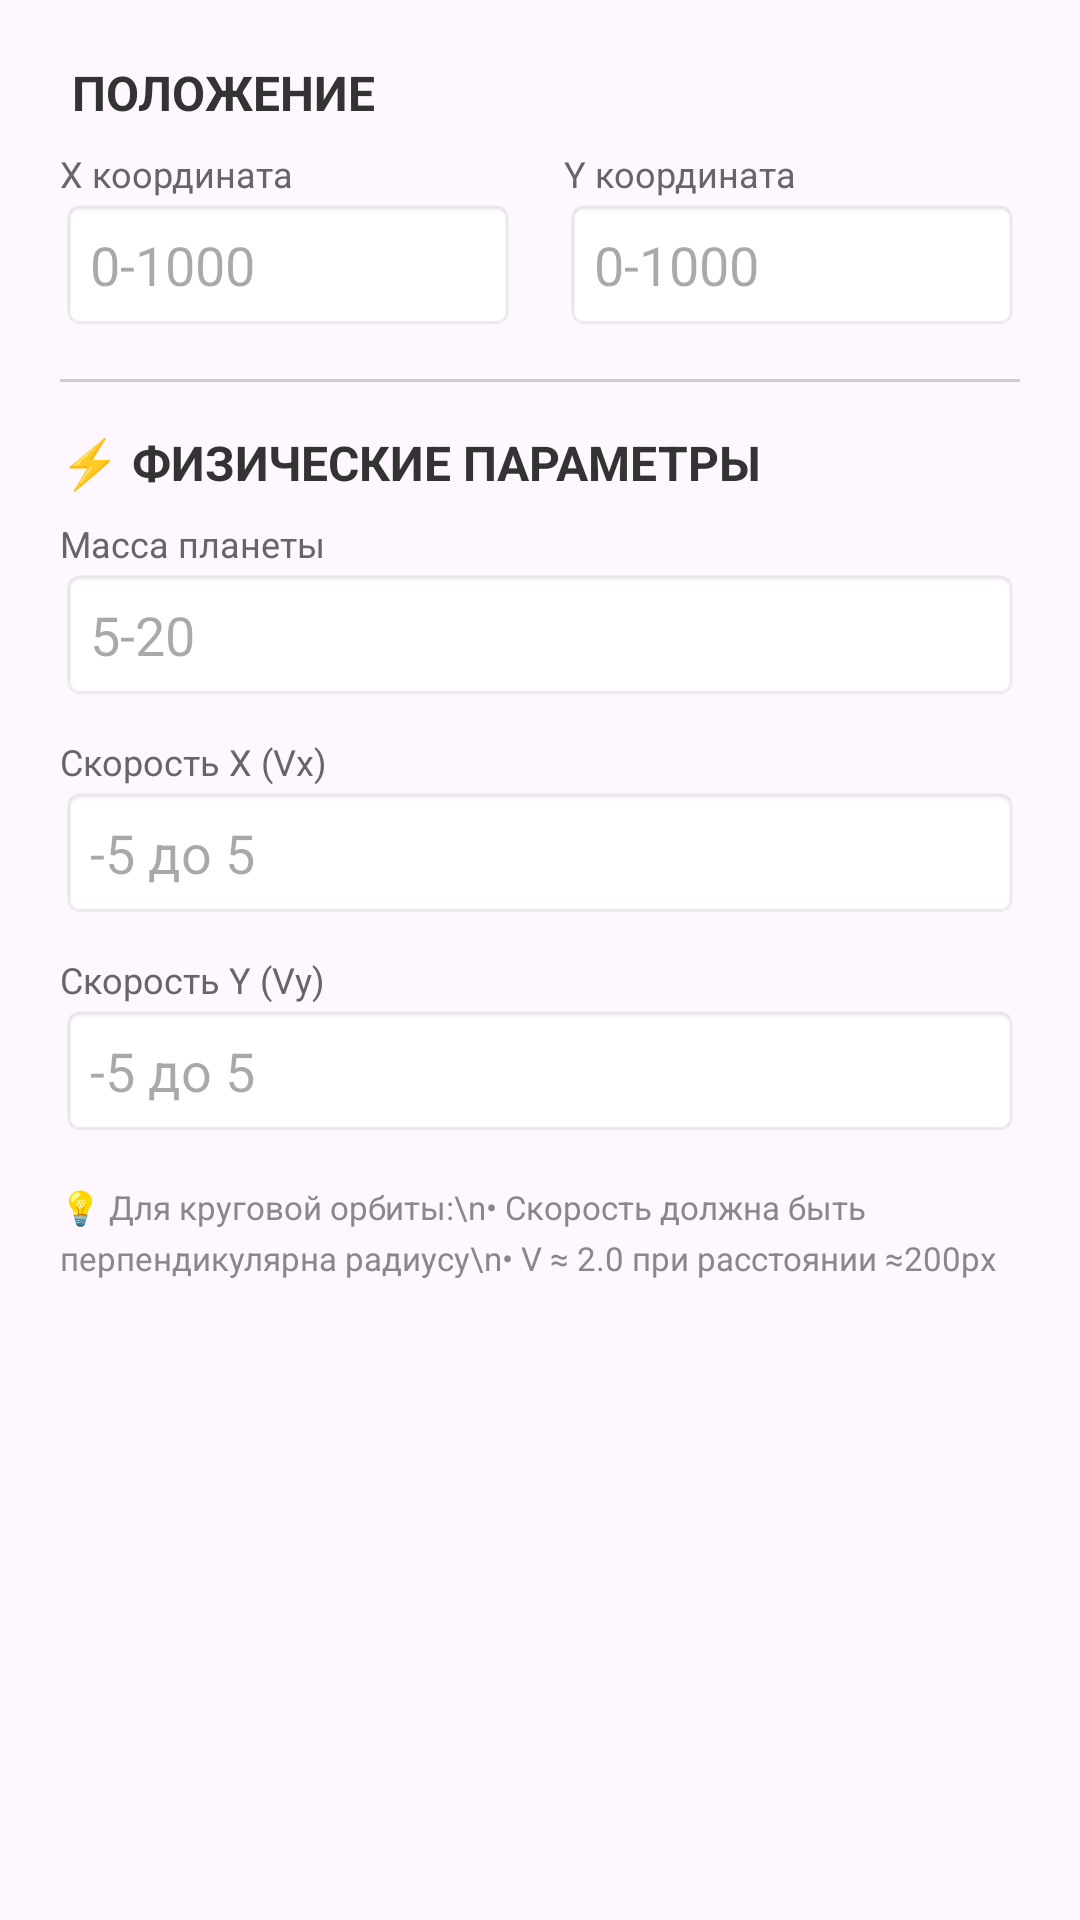

Reconstruct the res/layout file that produces this screen, plus the resources it refers to.
<!-- AndroidManifest.xml: application theme Theme.OrbitSimulator -->
<!-- res/layout/dialog_edit_planet.xml -->
<?xml version="1.0" encoding="utf-8"?>
<ScrollView xmlns:android="http://schemas.android.com/apk/res/android"
    android:layout_width="match_parent"
    android:layout_height="wrap_content">

    <LinearLayout
        android:layout_width="match_parent"
        android:layout_height="wrap_content"
        android:orientation="vertical"
        android:padding="20dp">

        <TextView
            android:layout_width="wrap_content"
            android:layout_height="wrap_content"
            android:text=" ПОЛОЖЕНИЕ"
            android:textSize="16sp"
            android:textStyle="bold"
            android:textColor="#333333"
            android:layout_marginBottom="8dp"/>

        <LinearLayout
            android:layout_width="match_parent"
            android:layout_height="wrap_content"
            android:orientation="horizontal">

            <LinearLayout
                android:layout_width="0dp"
                android:layout_weight="1"
                android:layout_height="wrap_content"
                android:orientation="vertical"
                android:layout_marginEnd="8dp">

                <TextView
                    android:layout_width="wrap_content"
                    android:layout_height="wrap_content"
                    android:text="X координата"
                    android:textSize="12sp"
                    android:textColor="#666666"/>

                <EditText
                    android:id="@+id/etX"
                    android:layout_width="match_parent"
                    android:layout_height="wrap_content"
                    android:inputType="numberDecimal"
                    android:hint="0-1000"
                    android:background="@android:drawable/editbox_background"
                    android:padding="10dp"/>

            </LinearLayout>

            <LinearLayout
                android:layout_width="0dp"
                android:layout_weight="1"
                android:layout_height="wrap_content"
                android:orientation="vertical"
                android:layout_marginStart="8dp">

                <TextView
                    android:layout_width="wrap_content"
                    android:layout_height="wrap_content"
                    android:text="Y координата"
                    android:textSize="12sp"
                    android:textColor="#666666"/>

                <EditText
                    android:id="@+id/etY"
                    android:layout_width="match_parent"
                    android:layout_height="wrap_content"
                    android:inputType="numberDecimal"
                    android:hint="0-1000"
                    android:background="@android:drawable/editbox_background"
                    android:padding="10dp"/>

            </LinearLayout>

        </LinearLayout>

        <View
            android:layout_width="match_parent"
            android:layout_height="1dp"
            android:background="#CCCCCC"
            android:layout_marginVertical="16dp"/>

        <TextView
            android:layout_width="wrap_content"
            android:layout_height="wrap_content"
            android:text="⚡ ФИЗИЧЕСКИЕ ПАРАМЕТРЫ"
            android:textSize="16sp"
            android:textStyle="bold"
            android:textColor="#333333"
            android:layout_marginBottom="8dp"/>

        <TextView
            android:layout_width="wrap_content"
            android:layout_height="wrap_content"
            android:text="Масса планеты"
            android:textSize="12sp"
            android:textColor="#666666"/>

        <EditText
            android:id="@+id/etMass"
            android:layout_width="match_parent"
            android:layout_height="wrap_content"
            android:inputType="numberDecimal"
            android:hint="5-20"
            android:background="@android:drawable/editbox_background"
            android:padding="10dp"
            android:layout_marginBottom="12dp"/>

        <TextView
            android:layout_width="wrap_content"
            android:layout_height="wrap_content"
            android:text="Скорость X (Vx)"
            android:textSize="12sp"
            android:textColor="#666666"/>

        <EditText
            android:id="@+id/etVx"
            android:layout_width="match_parent"
            android:layout_height="wrap_content"
            android:inputType="numberDecimal"
            android:hint="-5 до 5"
            android:background="@android:drawable/editbox_background"
            android:padding="10dp"
            android:layout_marginBottom="12dp"/>

        <TextView
            android:layout_width="wrap_content"
            android:layout_height="wrap_content"
            android:text="Скорость Y (Vy)"
            android:textSize="12sp"
            android:textColor="#666666"/>

        <EditText
            android:id="@+id/etVy"
            android:layout_width="match_parent"
            android:layout_height="wrap_content"
            android:inputType="numberDecimal"
            android:hint="-5 до 5"
            android:background="@android:drawable/editbox_background"
            android:padding="10dp"/>

        <TextView
            android:layout_width="wrap_content"
            android:layout_height="wrap_content"
            android:text="💡 Для круговой орбиты:\n• Скорость должна быть перпендикулярна радиусу\n• V ≈ 2.0 при расстоянии ≈200px"
            android:textSize="11sp"
            android:textColor="#888888"
            android:layout_marginTop="16dp"
            android:lineSpacingExtra="4dp"/>

    </LinearLayout>
</ScrollView>
<!-- resources referenced by this layout -->
<resources>
  <style name="Theme.OrbitSimulator" parent="Base.Theme.OrbitSimulator" />
  <style name="Base.Theme.OrbitSimulator" parent="Theme.Material3.DayNight.NoActionBar">
          
          
      </style>
</resources>
